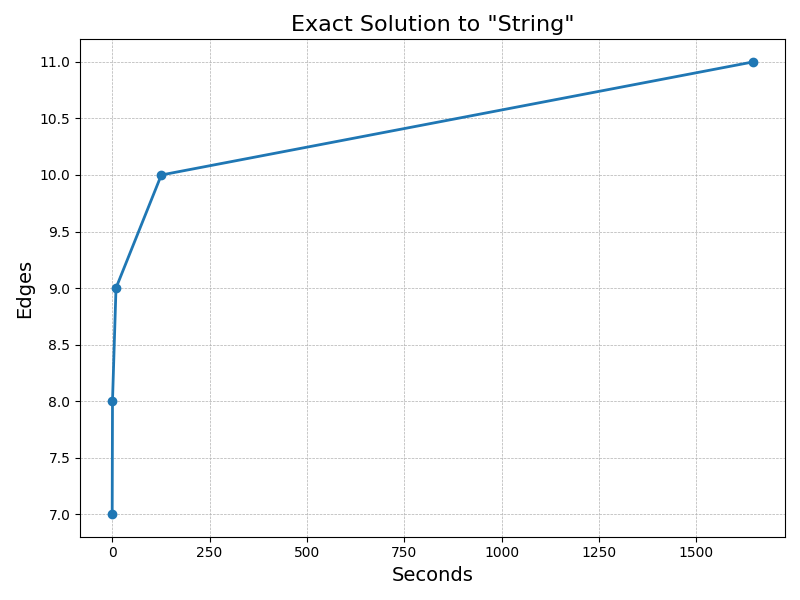

The file beside this chart, header and first rows:
7, 0.083035
8, 0.87
9, 9.865
10, 126.2
11, 1645
